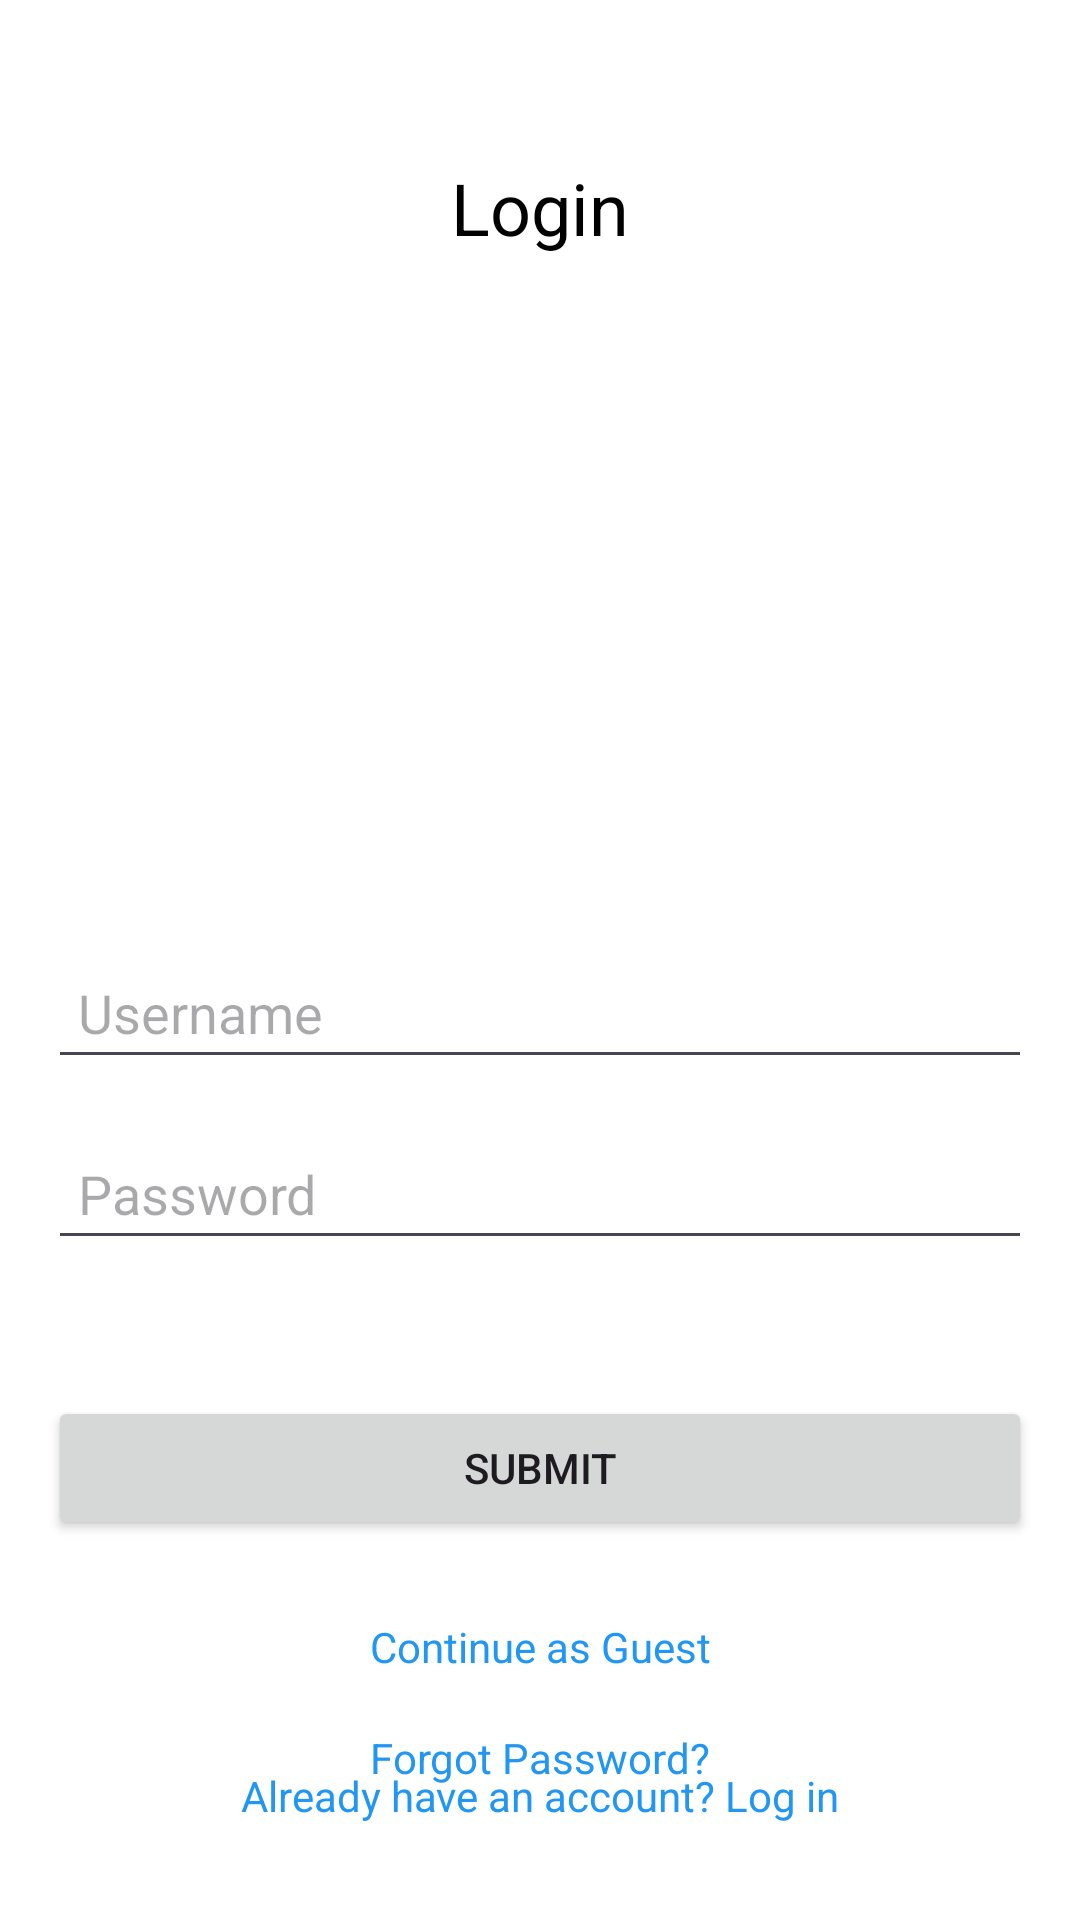

Android layout source for this screen:
<!-- AndroidManifest.xml: application theme Theme.Asim -->
<!-- res/layout/activity_login.xml -->
<?xml version="1.0" encoding="utf-8"?>
<androidx.constraintlayout.widget.ConstraintLayout xmlns:android="http://schemas.android.com/apk/res/android"
    xmlns:app="http://schemas.android.com/apk/res-auto"
    android:layout_width="match_parent"
    android:layout_height="match_parent"
    android:padding="16dp"
    android:background="#ffffff">

    <TextView
        android:id="@+id/tvLoginTitle"
        android:layout_width="wrap_content"
        android:layout_height="wrap_content"
        android:text="Login"
        android:textColor="#000000"
        android:textSize="24sp"
        app:layout_constraintBottom_toBottomOf="parent"
        app:layout_constraintEnd_toEndOf="parent"
        app:layout_constraintStart_toStartOf="parent"
        app:layout_constraintTop_toTopOf="parent"
        app:layout_constraintVertical_bias="0.064" />

    <EditText
        android:id="@+id/etUsername"
        android:layout_width="0dp"
        android:layout_height="wrap_content"
        android:hint="Username"
        android:inputType="text"
        android:padding="10dp"
        android:layout_marginTop="20dp"
        app:layout_constraintBottom_toBottomOf="parent"
        app:layout_constraintEnd_toEndOf="parent"
        app:layout_constraintHorizontal_bias="0.0"
        app:layout_constraintStart_toStartOf="parent"
        app:layout_constraintTop_toBottomOf="@id/tvLoginTitle"
        app:layout_constraintVertical_bias="0.443" />

    <EditText
        android:id="@+id/etPassword"
        android:layout_width="0dp"
        android:layout_height="wrap_content"
        android:hint="Password"
        android:inputType="textPassword"
        android:padding="10dp"
        android:layout_marginTop="10dp"
        app:layout_constraintBottom_toBottomOf="parent"
        app:layout_constraintEnd_toEndOf="parent"
        app:layout_constraintHorizontal_bias="0.0"
        app:layout_constraintStart_toStartOf="parent"
        app:layout_constraintTop_toBottomOf="@id/etUsername"
        app:layout_constraintVertical_bias="0.029" />

    <Button
        android:id="@+id/btnSubmit"
        android:layout_width="0dp"
        android:layout_height="wrap_content"
        android:text="Submit"
        android:layout_marginTop="20dp"
        app:layout_constraintBottom_toBottomOf="parent"
        app:layout_constraintEnd_toEndOf="parent"
        app:layout_constraintHorizontal_bias="0.0"
        app:layout_constraintStart_toStartOf="parent"
        app:layout_constraintTop_toBottomOf="@id/etPassword"
        app:layout_constraintVertical_bias="0.186" />

    <TextView
        android:id="@+id/tvGuestAccount"
        android:layout_width="wrap_content"
        android:layout_height="wrap_content"
        android:layout_marginTop="20dp"
        android:text="Continue as Guest"
        android:textColor="#2196F3"
        app:layout_constraintBottom_toBottomOf="parent"
        app:layout_constraintEnd_toEndOf="parent"
        app:layout_constraintHorizontal_bias="0.501"
        app:layout_constraintStart_toStartOf="parent"
        app:layout_constraintTop_toBottomOf="@id/btnSubmit"
        app:layout_constraintVertical_bias="0.082" />

    <TextView
        android:id="@+id/tvForgotPassword"
        android:layout_width="wrap_content"
        android:layout_height="wrap_content"
        android:text="Forgot Password?"
        android:textColor="#2196F3"
        android:layout_marginTop="10dp"
        app:layout_constraintBottom_toBottomOf="parent"
        app:layout_constraintEnd_toEndOf="parent"
        app:layout_constraintStart_toStartOf="parent"
        app:layout_constraintTop_toBottomOf="@id/tvGuestAccount"
        app:layout_constraintVertical_bias="0.214" />

    <TextView
        android:id="@+id/tvAlreadyHaveAccount"
        android:layout_width="wrap_content"
        android:layout_height="wrap_content"
        android:layout_marginBottom="16dp"
        android:text="Already have an account? Log in"
        android:textColor="#2196F3"
        app:layout_constraintBottom_toBottomOf="parent"
        app:layout_constraintEnd_toEndOf="parent"
        app:layout_constraintStart_toStartOf="parent"
        app:layout_constraintTop_toTopOf="parent"
        app:layout_constraintVertical_bias="1.0" />

</androidx.constraintlayout.widget.ConstraintLayout>
<!-- resources referenced by this layout -->
<resources>
  <style name="Theme.Asim" parent="Base.Theme.Asim" />
  <style name="Base.Theme.Asim" parent="Theme.Material3.DayNight.NoActionBar">
          
          
      </style>
</resources>
